Dataset: Dataset (GitHub, muhammedtalo/Kidney_stone_detection). Classes: kidney stone, normal.

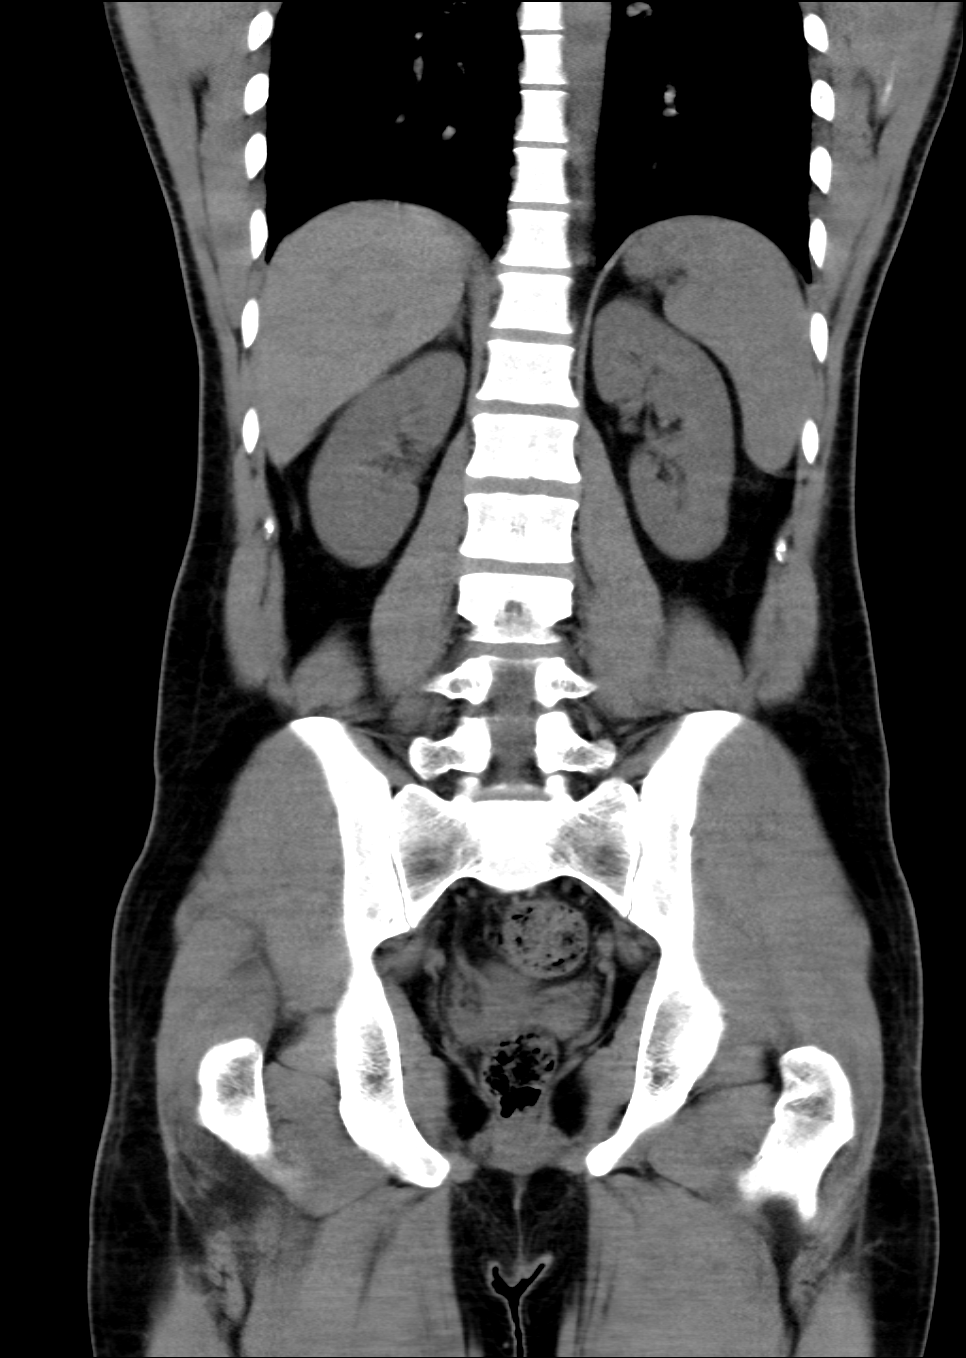
Label: normal

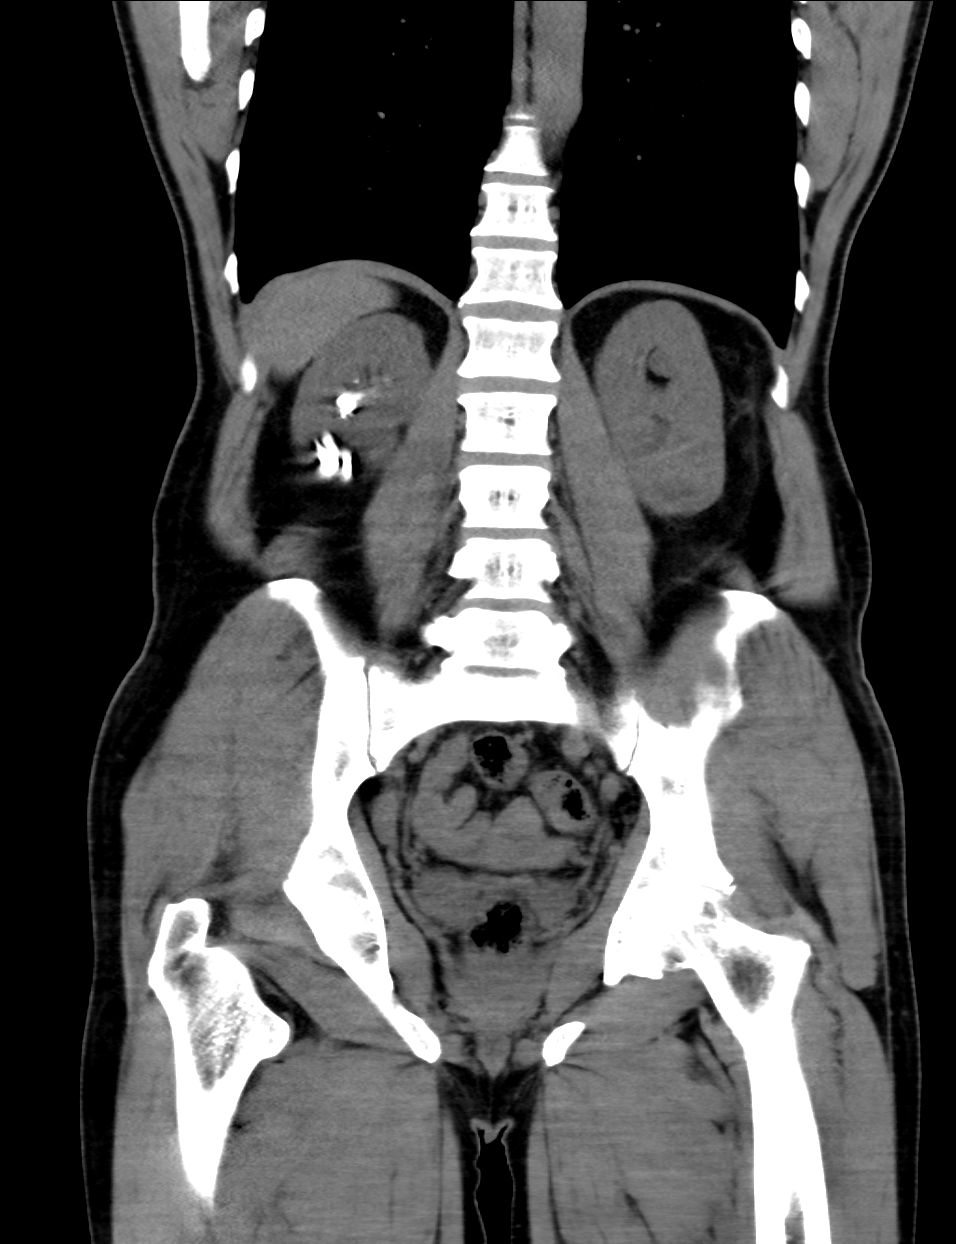
Label: kidney stone

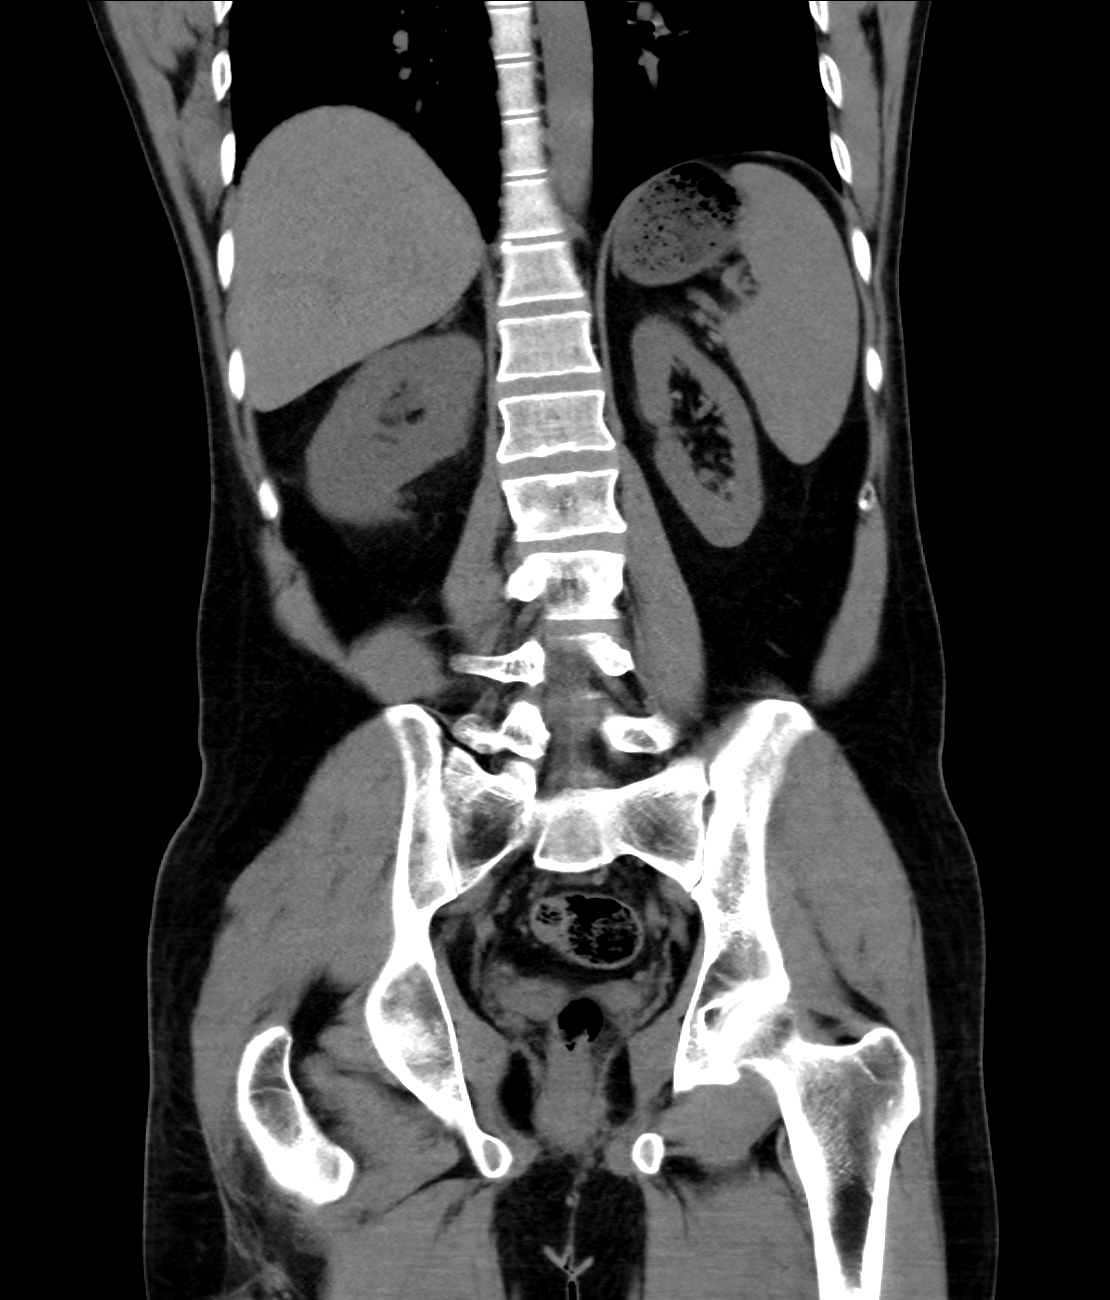
Label: normal

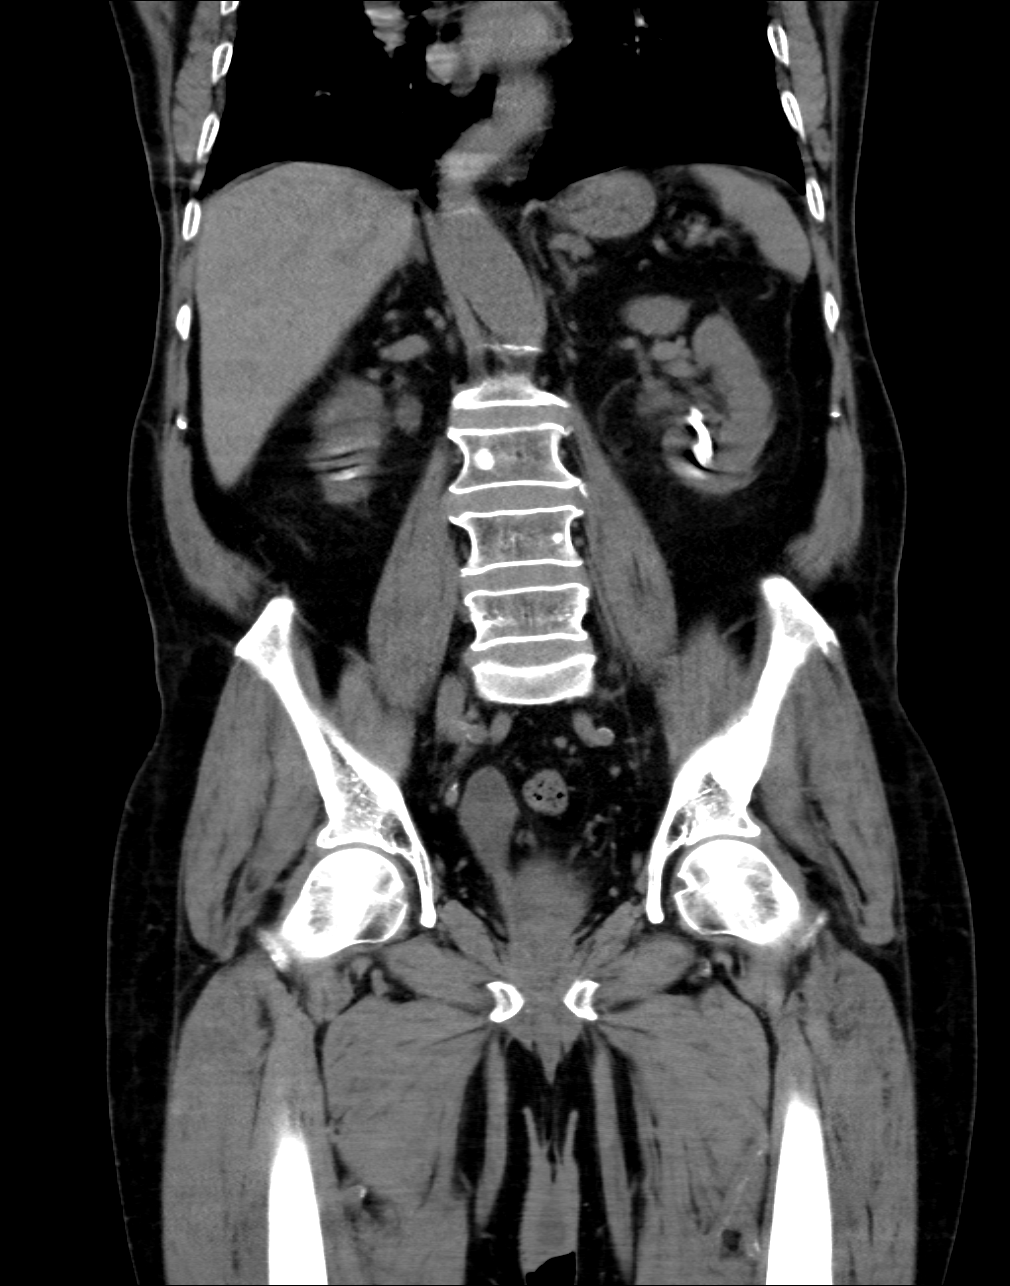
Label: kidney stone

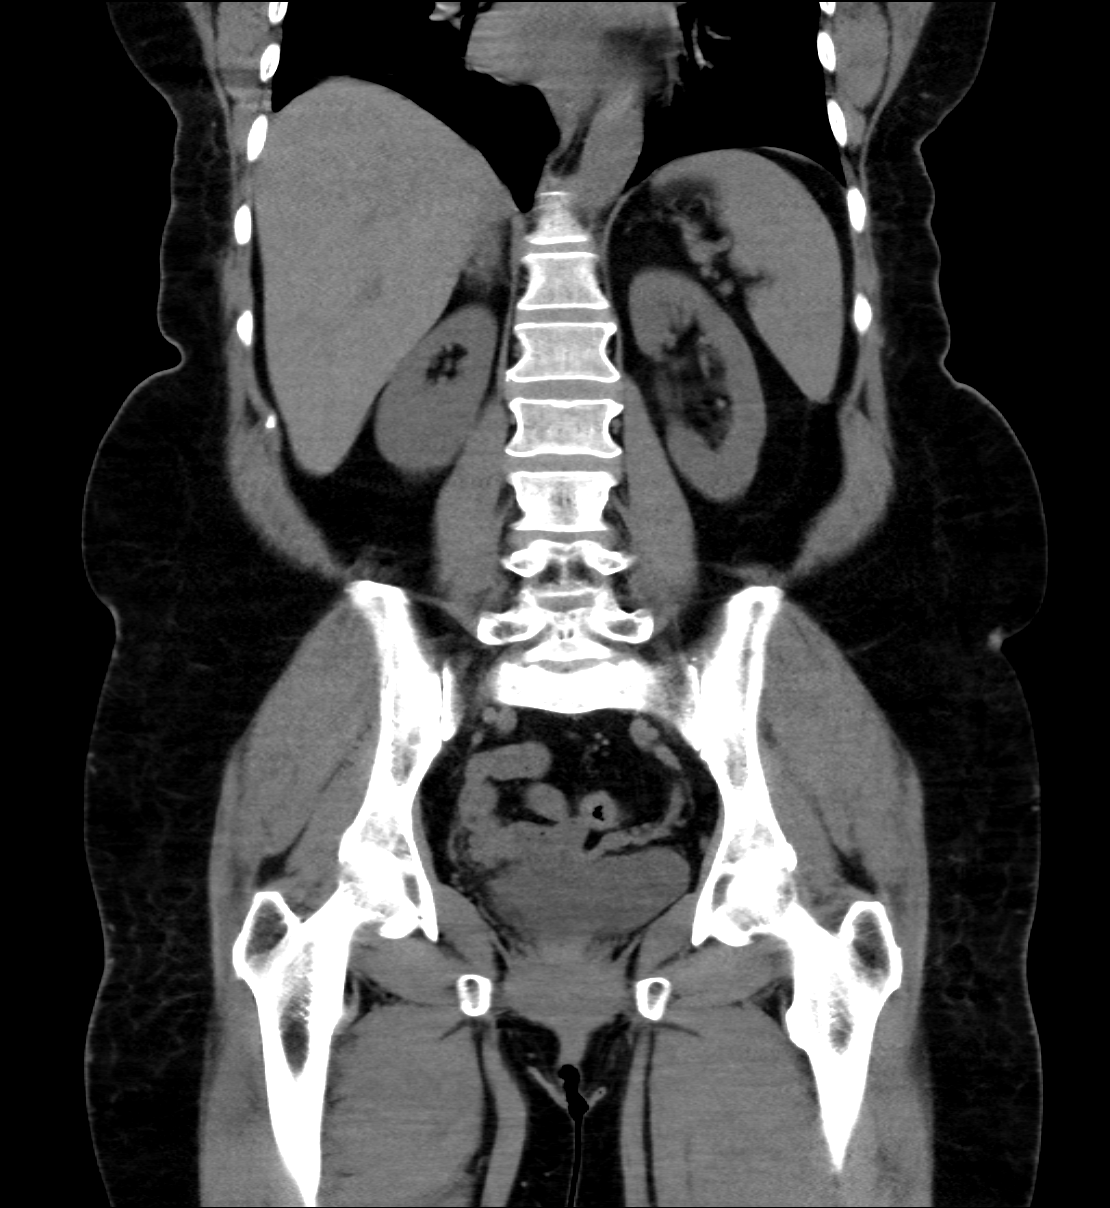
Label: normal

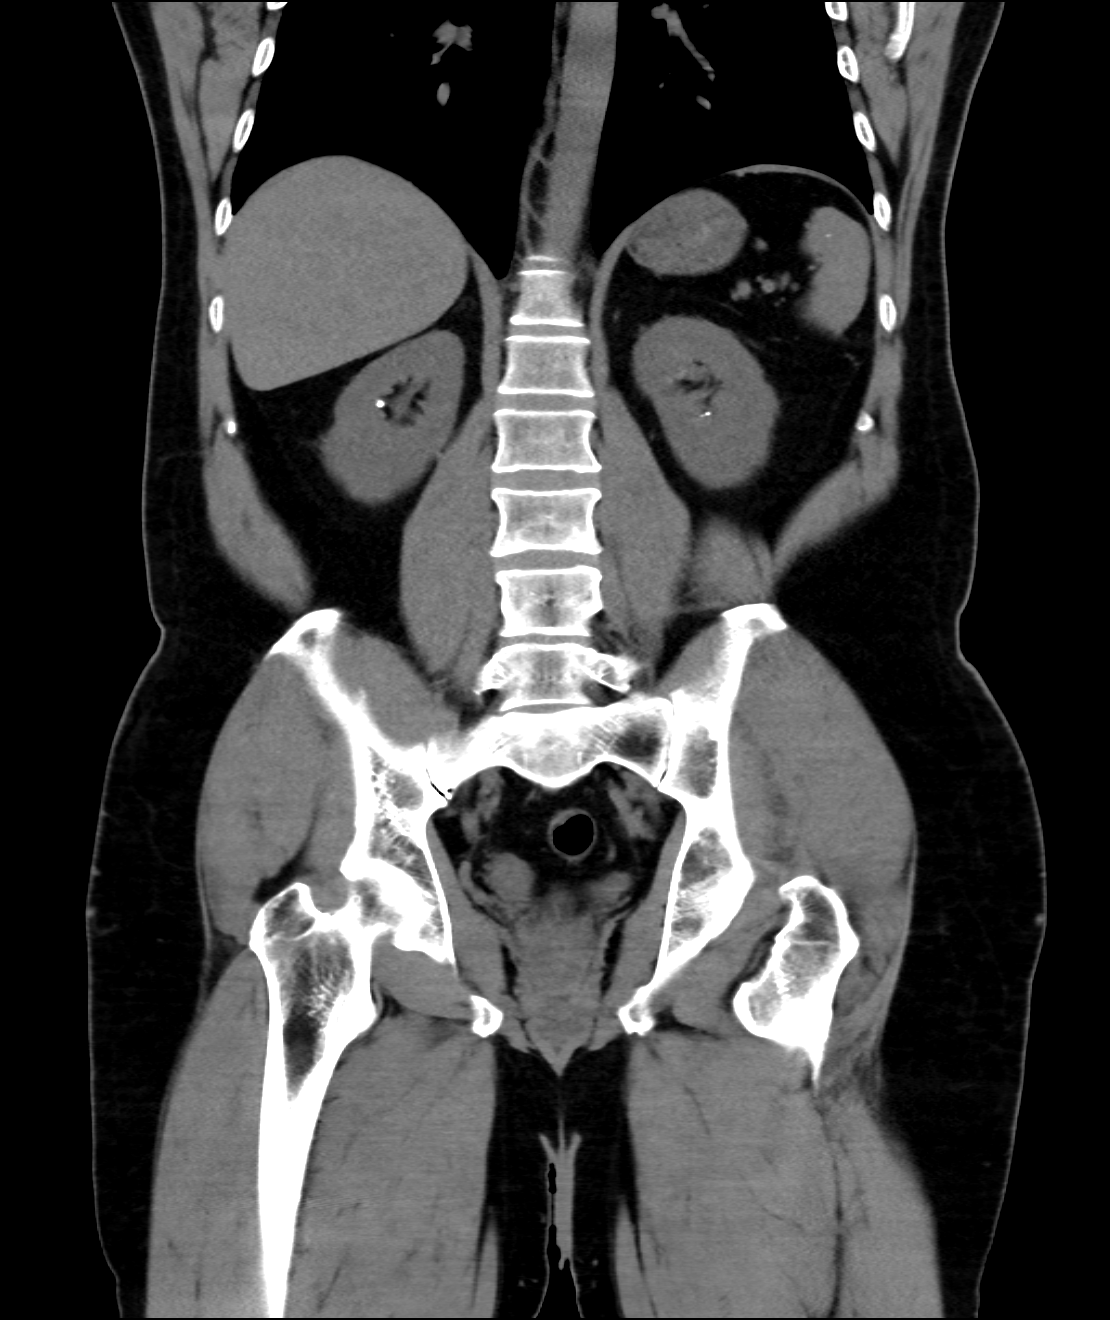
Label: kidney stone
